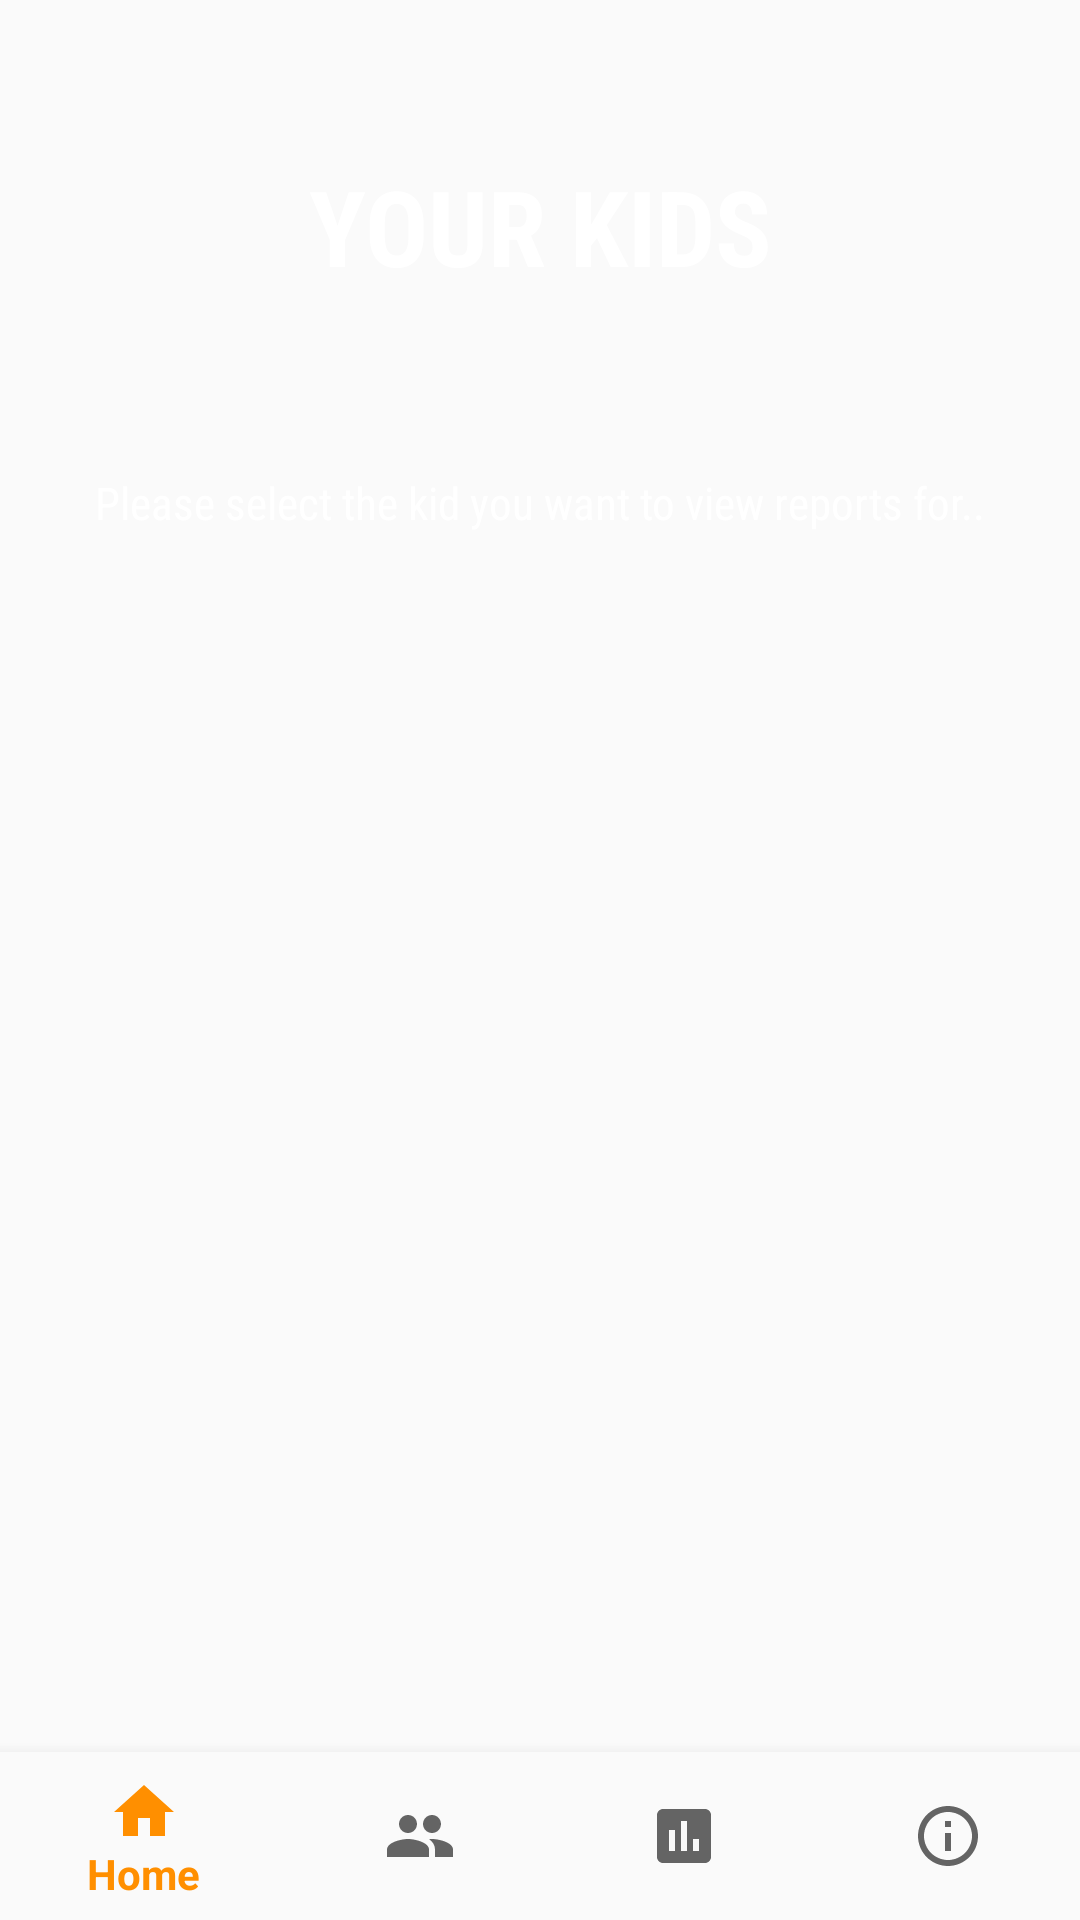

Here is an Android app screen rendered from its layout file. Give the layout XML and the strings, colors and styles it references.
<!-- AndroidManifest.xml: application theme AppTheme -->
<!-- res/layout/activity_cyberbullytexts_your_kids.xml -->
<?xml version="1.0" encoding="utf-8"?>
<android.support.constraint.ConstraintLayout xmlns:android="http://schemas.android.com/apk/res/android"
    xmlns:app="http://schemas.android.com/apk/res-auto"
    xmlns:tools="http://schemas.android.com/tools"
    android:id="@+id/container"
    android:layout_width="match_parent"
    android:layout_height="match_parent"
    tools:context=".CyberBullyTextsYourKidsActivity">


        <LinearLayout
            android:layout_width="match_parent"
            android:layout_height="255dp"
            android:orientation="vertical"
            android:gravity="center"
            android:background="@drawable/family"
            app:layout_constraintBottom_toBottomOf="parent"
            app:layout_constraintLeft_toLeftOf="parent"
            app:layout_constraintRight_toRightOf="parent"
            app:layout_constraintTop_toTopOf="parent"
            app:layout_constraintVertical_bias="0.0">
        </LinearLayout>

        <TextView
            android:layout_height="130dp"
            android:gravity="center"
            android:text="YOUR KIDS"
            android:textColor="#ffff"
            android:textSize="35dp"
            android:textStyle="bold"
            android:typeface="normal"
            app:fontFamily="sans-serif-condensed"
            app:layout_constraintBottom_toBottomOf="parent"
            app:layout_constraintLeft_toLeftOf="parent"
            app:layout_constraintRight_toRightOf="parent"
            app:layout_constraintTop_toTopOf="parent"
            app:layout_constraintVertical_bias="0.02"
            android:layout_width="match_parent" />

        <TextView
            android:layout_height="30dp"
            android:gravity="center"
            android:text="Please select the kid you want to view reports for.."
            android:textColor="#ffff"
            android:textSize="15dp"
            android:typeface="normal"
            app:fontFamily="sans-serif-condensed"
            app:layout_constraintBottom_toBottomOf="parent"
            app:layout_constraintLeft_toLeftOf="parent"
            app:layout_constraintRight_toRightOf="parent"
            app:layout_constraintTop_toTopOf="parent"
            app:layout_constraintVertical_bias="0.25"
            android:layout_width="match_parent" />


        <ScrollView
        android:layout_width="match_parent"
        android:layout_height="match_parent"
        android:layout_alignParentTop="true"
        android:layout_alignParentLeft="true"
        app:layout_constraintBottom_toBottomOf="parent"
        app:layout_constraintLeft_toLeftOf="parent"
        app:layout_constraintRight_toRightOf="parent"
        app:layout_constraintTop_toTopOf="parent"
        app:layout_constraintVertical_bias="0.255">

        <android.support.v7.widget.RecyclerView
            android:id="@+id/recyclerViewDashboard"
            android:layout_width="match_parent"
            android:layout_height="match_parent"
            android:layout_marginLeft="50dp"
            android:layout_marginRight="50dp"
            android:layout_marginTop="255dp">
        </android.support.v7.widget.RecyclerView>

    </ScrollView>

    <android.support.design.widget.BottomNavigationView
        android:id="@+id/navigation"
        android:layout_width="0dp"
        android:layout_height="wrap_content"
        android:layout_marginStart="0dp"
        android:layout_marginEnd="0dp"
        android:background="?android:attr/windowBackground"
        app:layout_constraintBottom_toBottomOf="parent"
        app:layout_constraintLeft_toLeftOf="parent"
        app:layout_constraintRight_toRightOf="parent"
        app:menu="@menu/navigation" />

</android.support.constraint.ConstraintLayout>
<!-- resources referenced by this layout -->
<resources>
  <style name="AppTheme" parent="Theme.AppCompat.Light.DarkActionBar">
      
      <item name="colorPrimary">@color/colorPrimary</item>
      <item name="colorPrimaryDark">@color/colorPrimaryDark</item>
      <item name="colorAccent">@color/colorAccent</item>
  </style>
  <color name="colorPrimary">#FF8F00</color>
  <color name="colorPrimaryDark">#FF8F00</color>
  <color name="colorAccent">#D81B60</color>
</resources>
